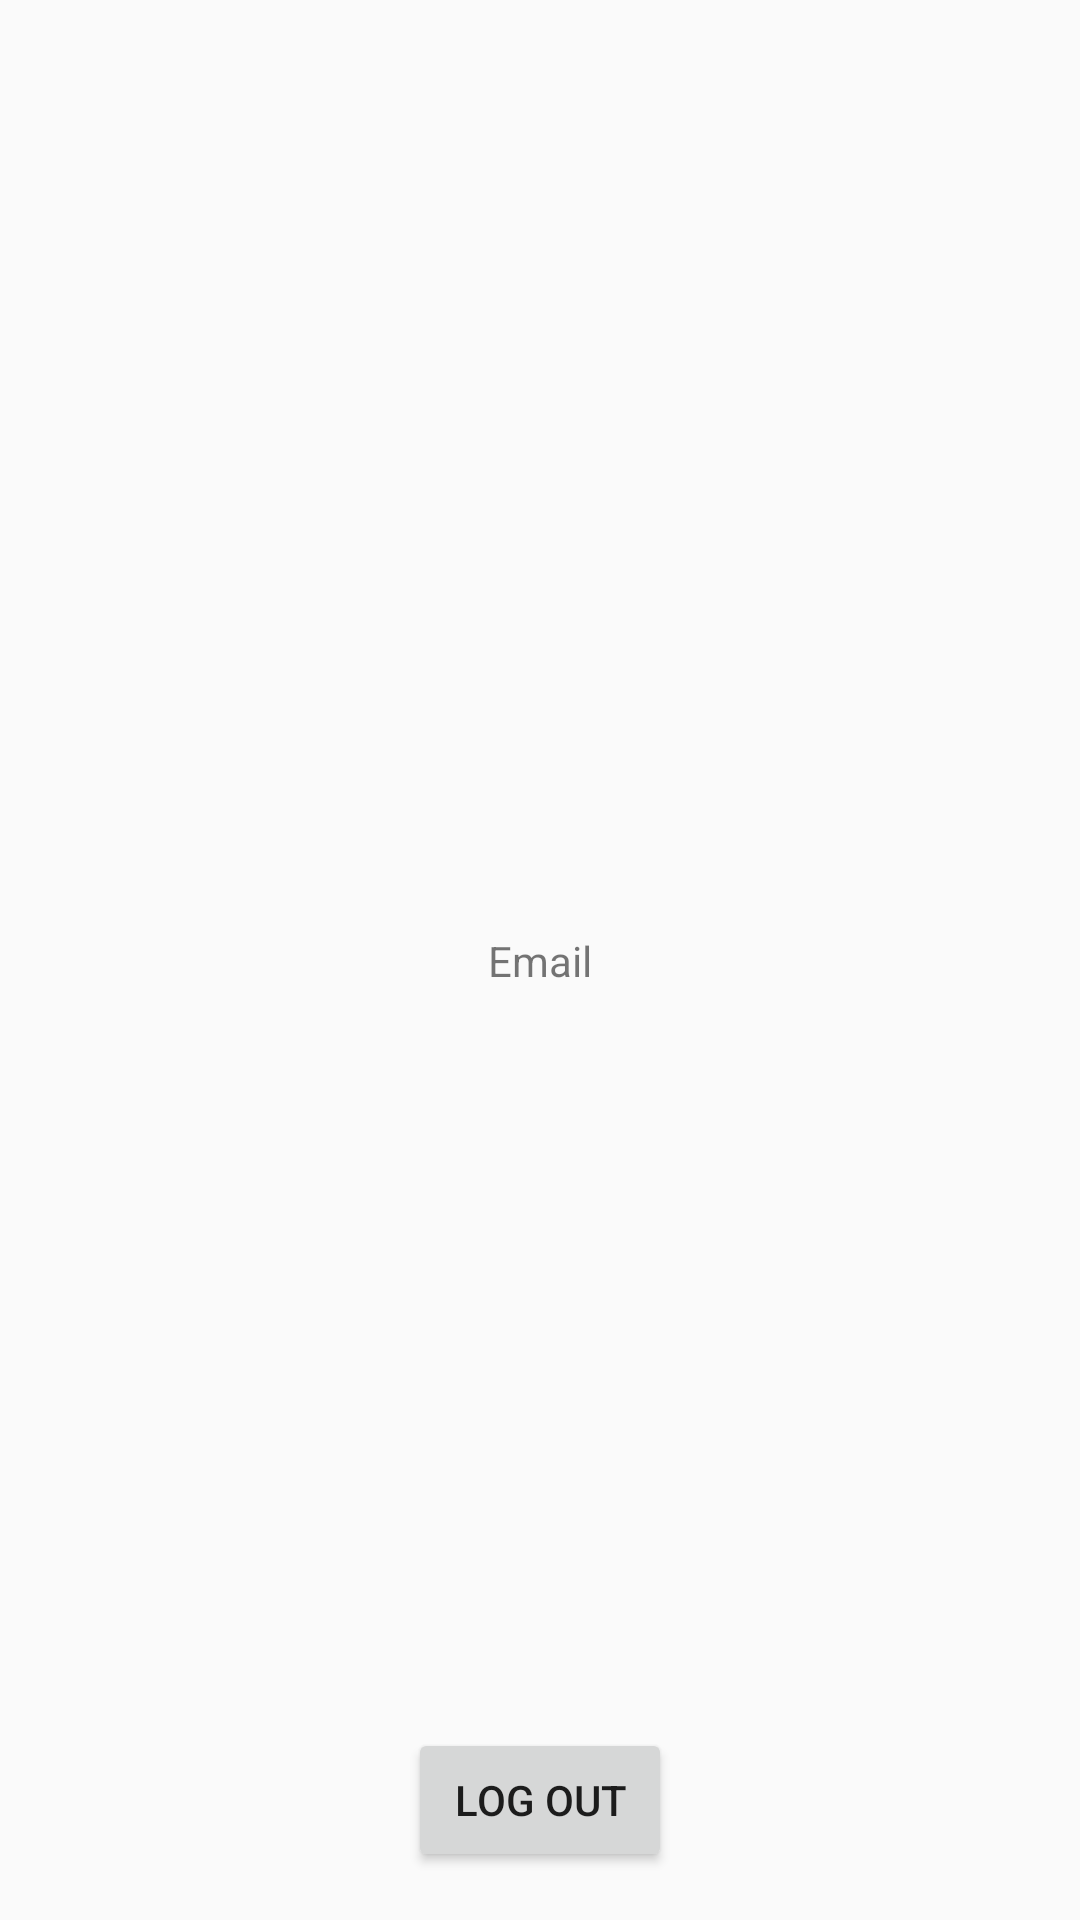

This screen was rendered from an Android layout file. Write that file and the resources it references.
<!-- AndroidManifest.xml: application theme AppTheme -->
<!-- res/layout/fragment_home.xml -->
<?xml version="1.0" encoding="utf-8"?>
<androidx.constraintlayout.widget.ConstraintLayout
    xmlns:android="http://schemas.android.com/apk/res/android"
    xmlns:app="http://schemas.android.com/apk/res-auto"
    xmlns:tools="http://schemas.android.com/tools"
    android:layout_width="match_parent"
    android:layout_height="match_parent">

    <TextView
        android:id="@+id/textViewEmail"
        android:layout_width="wrap_content"
        android:layout_height="wrap_content"
        android:text="Email"
        app:layout_constraintBottom_toBottomOf="parent"
        app:layout_constraintEnd_toEndOf="parent"
        app:layout_constraintStart_toStartOf="parent"
        app:layout_constraintTop_toTopOf="parent" />

    <Button
        android:id="@+id/buttonHomeLogOut"
        android:layout_width="wrap_content"
        android:layout_height="wrap_content"
        android:layout_marginBottom="16dp"
        android:text="Log Out"
        app:layout_constraintBottom_toBottomOf="parent"
        app:layout_constraintEnd_toEndOf="parent"
        app:layout_constraintStart_toStartOf="parent" />

</androidx.constraintlayout.widget.ConstraintLayout>
<!-- resources referenced by this layout -->
<resources>
  <style name="AppTheme" parent="Theme.AppCompat.Light.DarkActionBar">
          <item name="colorPrimary">@color/colorPrimary</item>
          <item name="colorPrimaryDark">#F1F1F1</item>
          <item name="colorAccent">@color/colorAccent</item>
      </style>
  <color name="colorPrimary">#6200EE</color>
  <color name="colorAccent">#03DAC5</color>
</resources>
